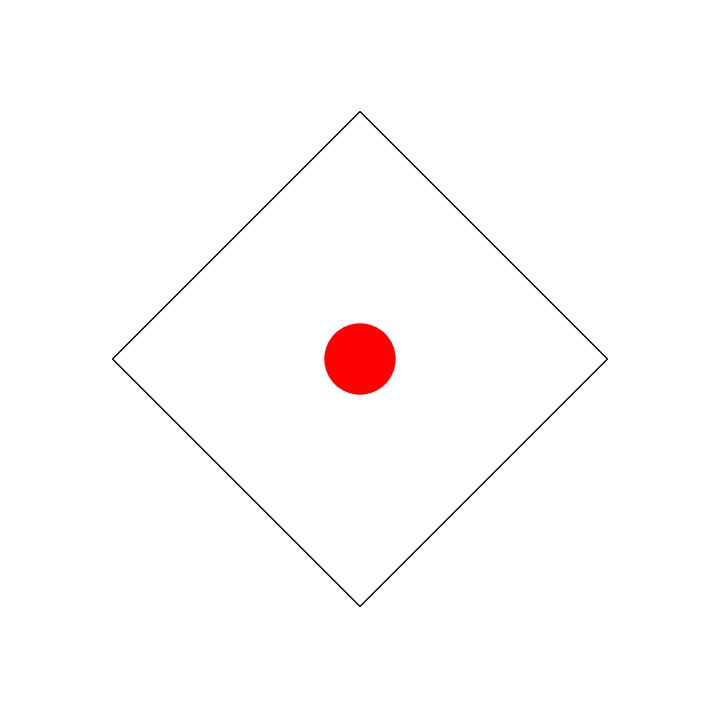

Python code for this plot:
import matplotlib.pyplot as plt
import numpy as np
from matplotlib.animation import FuncAnimation
import matplotlib.transforms as transforms


fig = plt.figure(figsize=(7, 7))
ax = fig.add_axes([0, 0, 1, 1], frameon=False)
ax.set_xlim(-1, 1), ax.set_xticks([])
ax.set_ylim(-1, 1), ax.set_yticks([])

# add a circle to the plot
circle1 = plt.Circle((0, 0), 0.1, color='r')
ax.add_patch(circle1)
square = [[-0.5, -0.5], [-0.5, 0.5], [0.5, 0.5], [0.5, -0.5]]

trans = (transforms.Affine2D().rotate_deg(45) + ax.transData)
square = plt.Polygon(square, fill=None, transform=trans)
ax.add_patch(square)

max_loop = 100
full_circle_radius = 1

reverse = False

def update(frame):
    global reverse
    if frame % max_loop == 0:
        reverse = not reverse
    if reverse:
        frame = frame % max_loop
    else:
        frame = max_loop - frame % max_loop

    # normalized frame value (0 to 1)
    # useful to scale things linearly
    norm_frame = frame/max_loop
    
    # set the radius of the circle based on the frame value
    circle1.set_radius(full_circle_radius*norm_frame)

    # set the color of the circle based on the frame value
    circle1.set_color(plt.cm.viridis(norm_frame))

    # create the transformation matrix adding a rotation
    transform = transforms.Affine2D().rotate_deg(90*norm_frame) + ax.transData

    # set the transformation matrix to the square
    square.set_transform(transform)
    
animation = FuncAnimation(fig, update, interval=10)
plt.show()